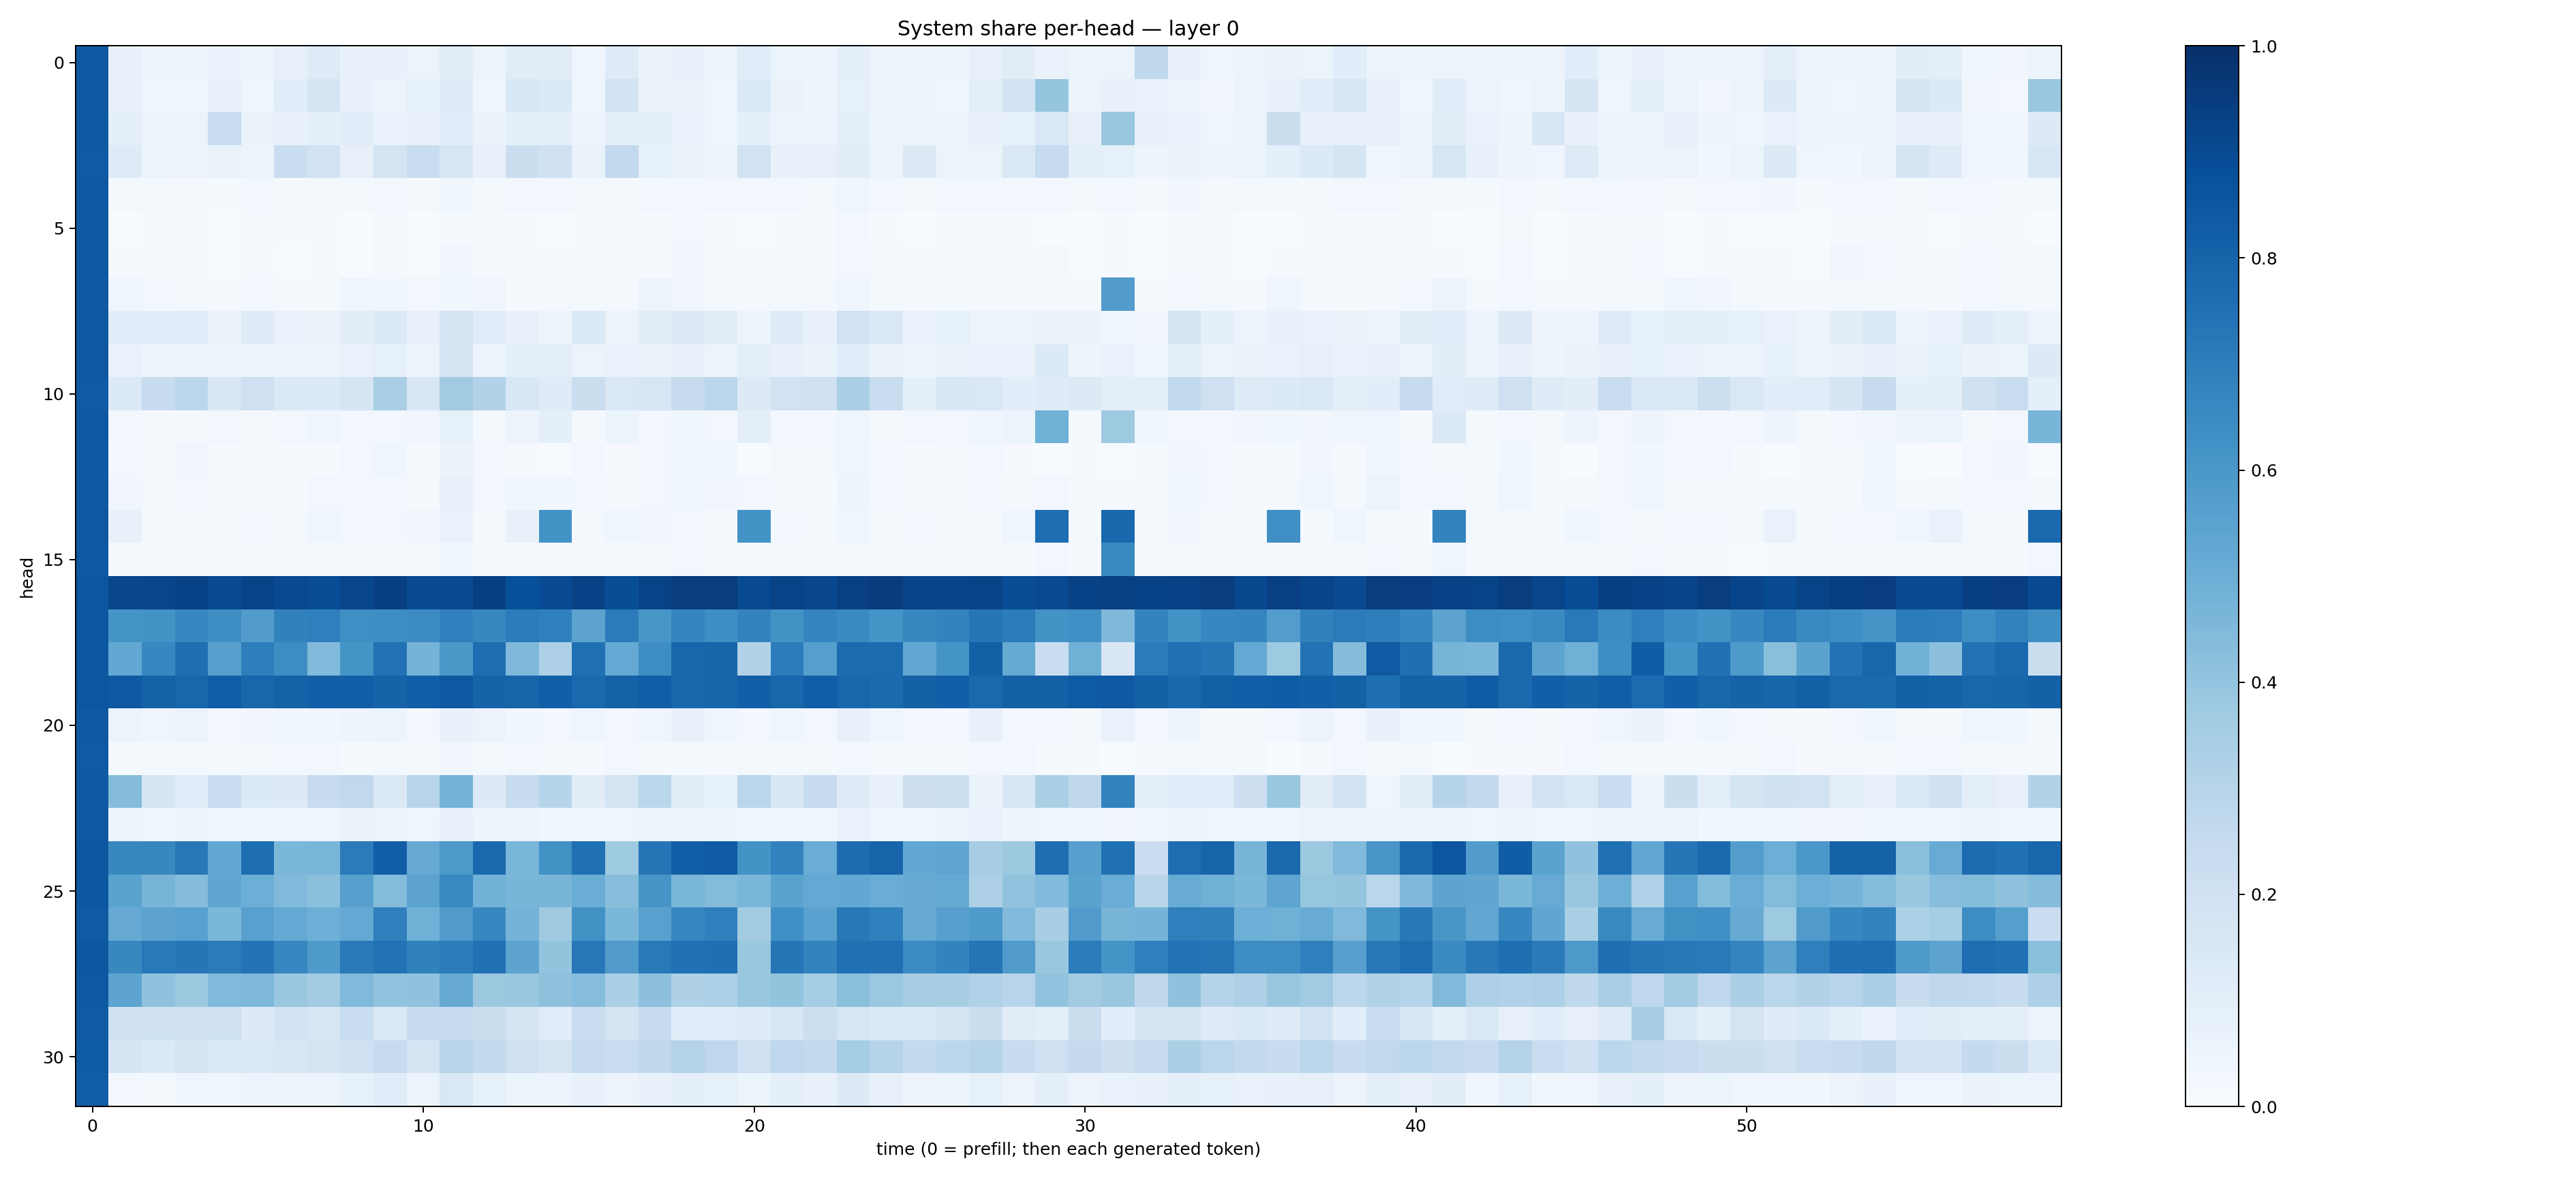

Values plotted in this chart, from the file beside it:
0.8431058, 0.07339721, 0.057218783, 0.047492392, 0.06959232, 0.053872664, 0.080726676, 0.1241058, 0.07078075, 0.072045825, 0.06185431, 0.11134662, 0.0606209, 0.110528685, 0.11027449, 0.04182344, 0.1221399, 0.06319598, 0.074765794, 0.057041883, 0.11395231, 0.061035447, 0.058583323, 0.09008606
0.8419, 0.07438, 0.04377, 0.03994, 0.0716, 0.04334, 0.1067, 0.1757, 0.07677, 0.05477, 0.08353, 0.1196, 0.04526, 0.1549, 0.139, 0.04553, 0.1848, 0.06319, 0.0648, 0.03987, 0.1393, 0.06254, 0.0488, 0.0856
0.8405, 0.0889, 0.05538, 0.05518, 0.2322, 0.06603, 0.07358, 0.08615, 0.1156, 0.06662, 0.07325, 0.1089, 0.06541, 0.08926, 0.09015, 0.05029, 0.09023, 0.09336, 0.06786, 0.04296, 0.0886, 0.05861, 0.05322, 0.09907
0.8396, 0.1237, 0.05443, 0.05624, 0.06309, 0.05875, 0.2304, 0.1931, 0.08169, 0.1757, 0.2331, 0.1616, 0.07748, 0.2195, 0.2026, 0.0627, 0.2617, 0.08234, 0.0654, 0.04721, 0.1949, 0.07052, 0.07469, 0.1048
0.8451, 0.02276, 0.02114, 0.01926, 0.01456, 0.02592, 0.02012, 0.0206, 0.02044, 0.02828, 0.01702, 0.03748, 0.01891, 0.02798, 0.02361, 0.02044, 0.02154, 0.02544, 0.03084, 0.0248, 0.02523, 0.02937, 0.01967, 0.04215
0.8432, 0.007296, 0.01458, 0.01632, 0.005907, 0.01696, 0.009564, 0.00913, 0.007633, 0.022, 0.007164, 0.01932, 0.01115, 0.008054, 0.005116, 0.01255, 0.01034, 0.008591, 0.02608, 0.01396, 0.004924, 0.0122, 0.008833, 0.02623
0.8458, 0.008128, 0.01379, 0.0162, 0.005076, 0.02102, 0.005895, 0.01363, 0.007274, 0.0233, 0.007001, 0.03168, 0.01013, 0.01431, 0.01079, 0.01391, 0.01564, 0.007958, 0.03407, 0.01274, 0.01072, 0.01281, 0.009116, 0.02405
0.8418, 0.04236, 0.0241, 0.01966, 0.01811, 0.02955, 0.01681, 0.01416, 0.04647, 0.03812, 0.0275, 0.03665, 0.03321, 0.012, 0.02085, 0.01546, 0.01798, 0.05114, 0.03216, 0.01962, 0.01882, 0.01771, 0.01778, 0.04387
0.8452, 0.1066, 0.1083, 0.1084, 0.06633, 0.1202, 0.0679, 0.06513, 0.1018, 0.1368, 0.07978, 0.1733, 0.1152, 0.07319, 0.05061, 0.1399, 0.06138, 0.1041, 0.1306, 0.1049, 0.04949, 0.1229, 0.07774, 0.1924
0.8463, 0.06958, 0.04943, 0.05179, 0.04916, 0.05859, 0.05368, 0.06085, 0.06887, 0.08315, 0.05731, 0.1727, 0.04797, 0.08937, 0.09381, 0.05895, 0.06781, 0.06423, 0.07796, 0.05288, 0.09612, 0.07286, 0.06358, 0.1079
0.8391, 0.1363, 0.235, 0.2833, 0.1517, 0.2059, 0.1368, 0.1363, 0.1716, 0.3372, 0.1491, 0.3626, 0.3118, 0.1537, 0.1208, 0.2227, 0.1417, 0.1569, 0.2452, 0.2811, 0.1327, 0.1912, 0.1982, 0.3333
0.8441, 0.03107, 0.02295, 0.02299, 0.02453, 0.01987, 0.02917, 0.04171, 0.02811, 0.02835, 0.03156, 0.08293, 0.02088, 0.05603, 0.09259, 0.01793, 0.05264, 0.0305, 0.03941, 0.02464, 0.09495, 0.02747, 0.02999, 0.04164
0.8427, 0.02807, 0.01712, 0.03162, 0.01463, 0.01875, 0.01262, 0.0117, 0.02374, 0.04008, 0.01165, 0.06607, 0.02969, 0.008758, 0.006617, 0.02425, 0.008945, 0.02867, 0.04298, 0.03587, 0.006514, 0.02253, 0.01563, 0.046
0.8417, 0.03372, 0.01643, 0.02658, 0.01459, 0.01815, 0.01225, 0.02355, 0.02364, 0.03051, 0.01453, 0.07244, 0.02811, 0.03539, 0.03552, 0.03025, 0.02116, 0.0289, 0.03939, 0.03278, 0.02475, 0.0221, 0.01476, 0.04939
0.8463, 0.07312, 0.0141, 0.01157, 0.01629, 0.0267, 0.01613, 0.03969, 0.02722, 0.02706, 0.03203, 0.0686, 0.01626, 0.07801, 0.6198, 0.01754, 0.04514, 0.03299, 0.02752, 0.01285, 0.6187, 0.02385, 0.02149, 0.03876
0.8446, 0.01655, 0.01086, 0.01428, 0.009276, 0.01206, 0.008838, 0.01293, 0.02126, 0.02182, 0.008606, 0.03542, 0.01202, 0.01158, 0.01417, 0.009563, 0.01249, 0.02101, 0.02515, 0.01237, 0.01409, 0.01563, 0.008064, 0.02243
0.8537, 0.9075, 0.9133, 0.9262, 0.8977, 0.9245, 0.8997, 0.8886, 0.9106, 0.9402, 0.8953, 0.8972, 0.9405, 0.8815, 0.892, 0.9328, 0.8847, 0.9255, 0.9461, 0.9491, 0.8962, 0.9252, 0.9098, 0.9361
0.8515, 0.6166, 0.6192, 0.6664, 0.6373, 0.5766, 0.6844, 0.692, 0.6345, 0.6383, 0.6494, 0.6905, 0.6603, 0.7038, 0.6884, 0.5467, 0.7085, 0.6042, 0.6684, 0.6382, 0.6773, 0.6217, 0.6726, 0.655
0.8507, 0.5255, 0.6654, 0.7561, 0.5603, 0.6959, 0.643, 0.4437, 0.6143, 0.744, 0.4735, 0.5941, 0.7636, 0.4531, 0.3243, 0.7518, 0.5208, 0.6417, 0.7926, 0.7938, 0.3128, 0.7042, 0.5645, 0.7718
0.8521, 0.842, 0.8076, 0.7922, 0.8215, 0.791, 0.8053, 0.8181, 0.8191, 0.8035, 0.8202, 0.8473, 0.802, 0.7975, 0.8167, 0.7821, 0.8057, 0.8208, 0.7904, 0.7962, 0.8191, 0.7896, 0.8206, 0.7923
0.8426, 0.05397, 0.03939, 0.05276, 0.02885, 0.03374, 0.03648, 0.03774, 0.04721, 0.05115, 0.0237, 0.07112, 0.05481, 0.03792, 0.03115, 0.04044, 0.02991, 0.04245, 0.07137, 0.04138, 0.02835, 0.04378, 0.02837, 0.07201
0.8389, 0.01244, 0.01969, 0.01814, 0.0124, 0.01571, 0.02842, 0.02876, 0.01269, 0.01813, 0.01652, 0.03501, 0.01964, 0.02876, 0.0163, 0.009525, 0.02883, 0.01131, 0.01414, 0.01704, 0.01631, 0.01703, 0.02018, 0.02454
0.8437, 0.435, 0.1665, 0.1079, 0.2319, 0.1362, 0.1284, 0.2369, 0.264, 0.1384, 0.2941, 0.4752, 0.1273, 0.2378, 0.2971, 0.111, 0.173, 0.2861, 0.1048, 0.08273, 0.2845, 0.1539, 0.2456, 0.1242
0.8438, 0.0564, 0.04276, 0.04983, 0.04588, 0.04344, 0.04321, 0.04606, 0.0649, 0.05932, 0.04144, 0.07704, 0.04921, 0.04697, 0.03763, 0.04141, 0.04632, 0.05657, 0.06227, 0.05008, 0.03705, 0.04493, 0.04271, 0.07023
0.8507, 0.6633, 0.6621, 0.7199, 0.5292, 0.7583, 0.4593, 0.4631, 0.7088, 0.8239, 0.5148, 0.593, 0.7777, 0.4614, 0.6255, 0.7537, 0.3739, 0.7318, 0.8197, 0.8368, 0.6189, 0.6819, 0.5075, 0.7672
0.8477, 0.549, 0.4695, 0.4353, 0.5341, 0.4995, 0.4477, 0.4188, 0.5593, 0.441, 0.5457, 0.6574, 0.4875, 0.4666, 0.4662, 0.5028, 0.427, 0.6082, 0.4624, 0.4392, 0.4635, 0.5474, 0.52, 0.5258
0.8392, 0.512, 0.5438, 0.5577, 0.4574, 0.5553, 0.5198, 0.4931, 0.5224, 0.689, 0.4866, 0.5795, 0.6679, 0.4731, 0.3677, 0.6263, 0.459, 0.5556, 0.6653, 0.6952, 0.3598, 0.6303, 0.5532, 0.7214
0.85, 0.6617, 0.7174, 0.7297, 0.7107, 0.7394, 0.6643, 0.5887, 0.7181, 0.7455, 0.6866, 0.7054, 0.7467, 0.5391, 0.3997, 0.7242, 0.5815, 0.7186, 0.7461, 0.7572, 0.39, 0.7283, 0.6789, 0.7509
0.8474, 0.5407, 0.4085, 0.3781, 0.4476, 0.4566, 0.3855, 0.3613, 0.4454, 0.4038, 0.4095, 0.5155, 0.3778, 0.3837, 0.4125, 0.4313, 0.3349, 0.4174, 0.3204, 0.3317, 0.3898, 0.4016, 0.3553, 0.4226
0.8387, 0.2012, 0.2041, 0.2046, 0.2105, 0.1296, 0.1942, 0.1572, 0.2329, 0.148, 0.236, 0.237, 0.2215, 0.1712, 0.1141, 0.2267, 0.175, 0.239, 0.1092, 0.1164, 0.1198, 0.1638, 0.215, 0.1567
0.8332, 0.1664, 0.1394, 0.1719, 0.1349, 0.1459, 0.1578, 0.1751, 0.2065, 0.2443, 0.1751, 0.2915, 0.2595, 0.2046, 0.1757, 0.2424, 0.2323, 0.273, 0.3057, 0.2766, 0.2048, 0.2761, 0.2607, 0.352
0.8231, 0.02538, 0.02228, 0.04429, 0.04346, 0.05667, 0.05324, 0.05958, 0.08378, 0.1138, 0.05909, 0.1453, 0.0848, 0.06089, 0.05938, 0.07046, 0.05709, 0.07326, 0.08843, 0.08314, 0.06127, 0.09054, 0.07233, 0.1251
